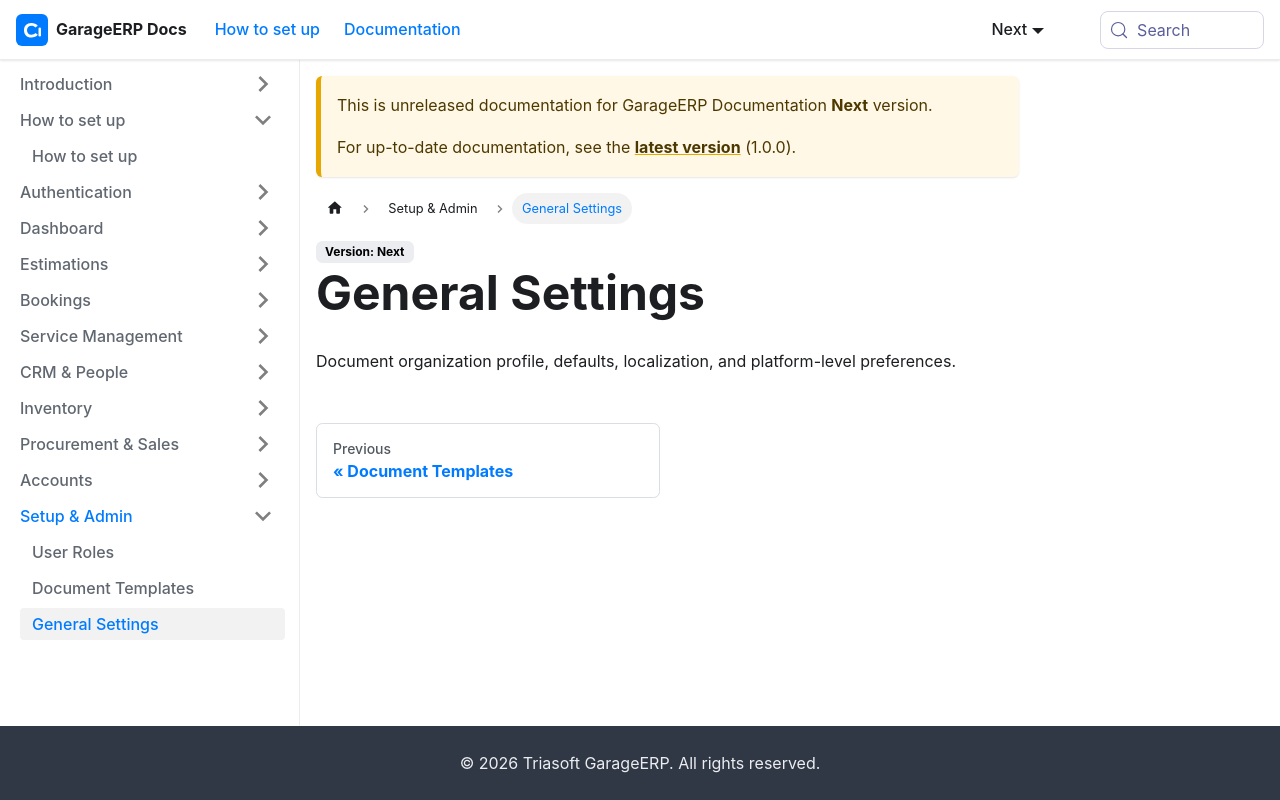

repository: sundardas-triassoftware/garageerp-docs · page: next/setup-admin/general-settings.html · generator: docusaurus

# General Settings

Document organization profile, defaults, localization, and platform-level preferences.
